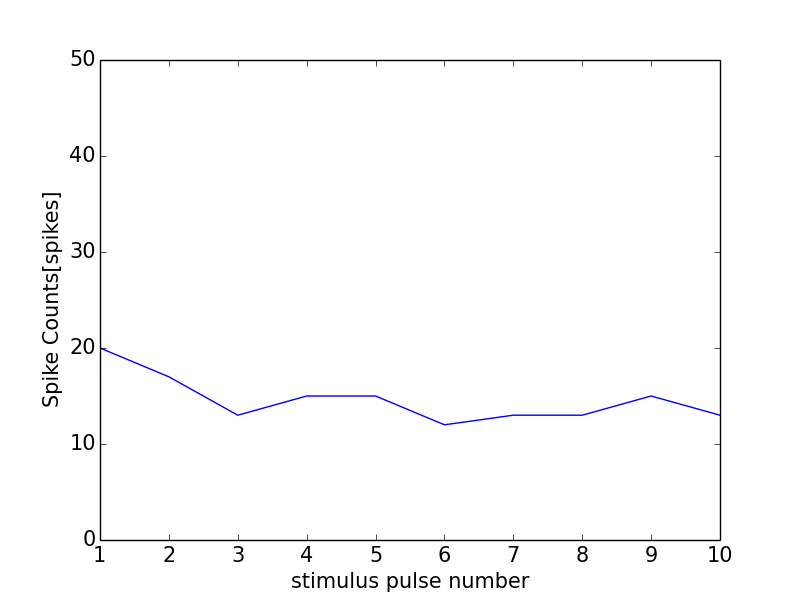

Values plotted in this chart, from the file beside it:
0, 0.0
0, 0
1, 20
2, 17
3, 13
4, 15
5, 15
6, 12
7, 13
8, 13
9, 15
10, 13
11, 1
